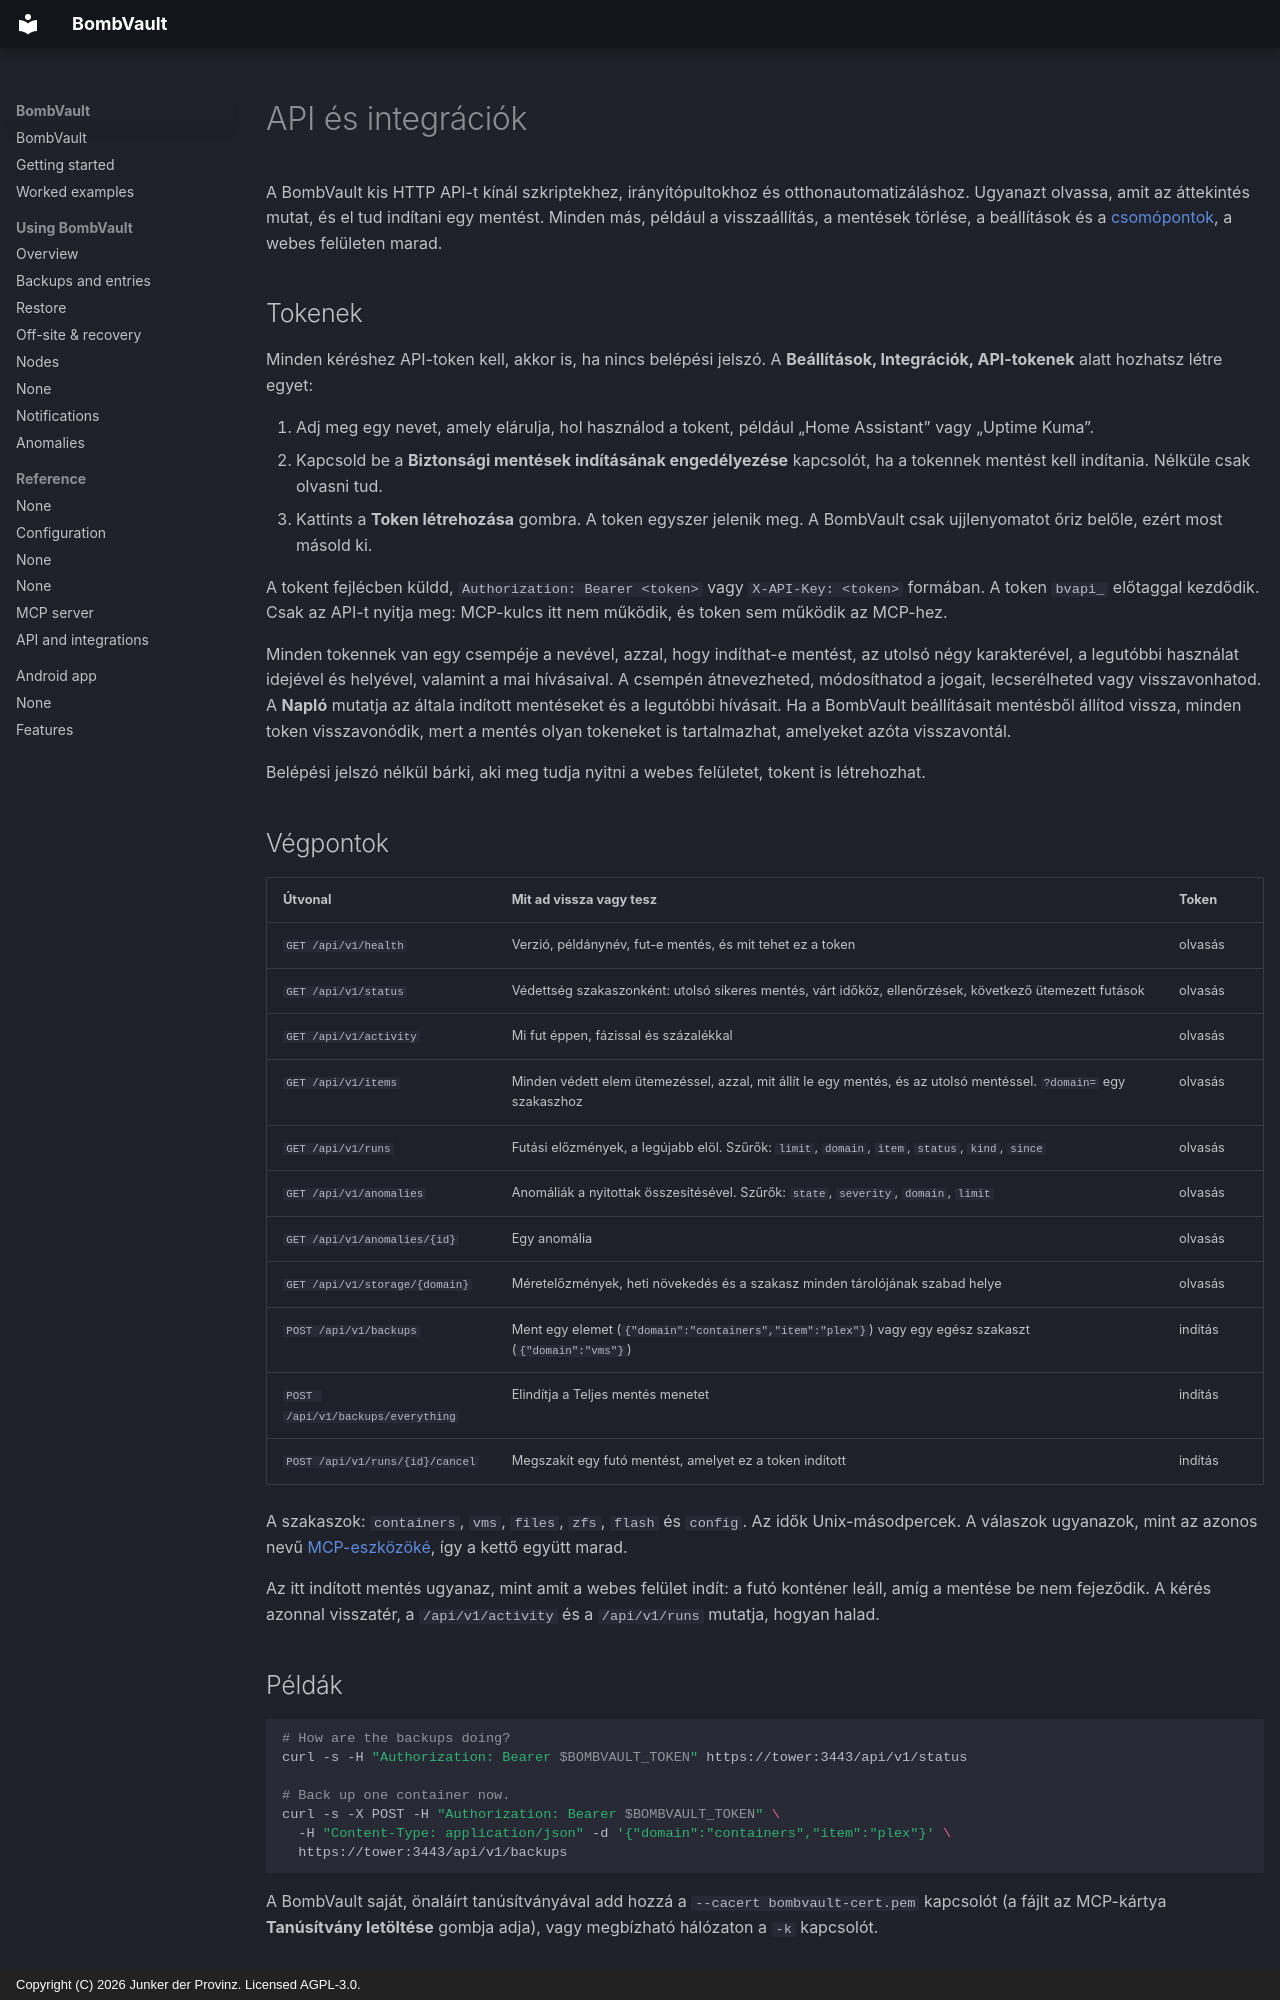

repository: junkerderprovinz/bombvault · page: api.hu/index.html · generator: mkdocs · copyright: Copyright (C) 2026 Junker der Provinz. Licensed AGPL-3.0.

# API és integrációk

A BombVault kis HTTP API-t kínál szkriptekhez, irányítópultokhoz és otthonautomatizáláshoz. Ugyanazt olvassa, amit az áttekintés mutat, és el tud indítani egy mentést. Minden más, például a visszaállítás, a mentések törlése, a beállítások és a [csomópontok](#nodes), a webes felületen marad.

## Tokenek {#tokens}

Minden kéréshez API-token kell, akkor is, ha nincs belépési jelszó. A **Beállítások, Integrációk, API-tokenek** alatt hozhatsz létre egyet:

1. Adj meg egy nevet, amely elárulja, hol használod a tokent, például „Home Assistant” vagy „Uptime Kuma”.
2. Kapcsold be a **Biztonsági mentések indításának engedélyezése** kapcsolót, ha a tokennek mentést kell indítania. Nélküle csak olvasni tud.
3. Kattints a **Token létrehozása** gombra. A token egyszer jelenik meg. A BombVault csak ujjlenyomatot őriz belőle, ezért most másold ki.

A tokent fejlécben küldd, `Authorization: Bearer <token>` vagy `X-API-Key: <token>` formában. A token `bvapi_` előtaggal kezdődik. Csak az API-t nyitja meg: MCP-kulcs itt nem működik, és token sem működik az MCP-hez.

Minden tokennek van egy csempéje a nevével, azzal, hogy indíthat-e mentést, az utolsó négy karakterével, a legutóbbi használat idejével és helyével, valamint a mai hívásaival. A csempén átnevezheted, módosíthatod a jogait, lecserélheted vagy visszavonhatod. A **Napló** mutatja az általa indított mentéseket és a legutóbbi hívásait. Ha a BombVault beállításait mentésből állítod vissza, minden token visszavonódik, mert a mentés olyan tokeneket is tartalmazhat, amelyeket azóta visszavontál.

Belépési jelszó nélkül bárki, aki meg tudja nyitni a webes felületet, tokent is létrehozhat.

## Végpontok {#endpoints}

| Útvonal | Mit ad vissza vagy tesz | Token |
|---|---|---|
| `GET /api/v1/health` | Verzió, példánynév, fut-e mentés, és mit tehet ez a token | olvasás |
| `GET /api/v1/status` | Védettség szakaszonként: utolsó sikeres mentés, várt időköz, ellenőrzések, következő ütemezett futások | olvasás |
| `GET /api/v1/activity` | Mi fut éppen, fázissal és százalékkal | olvasás |
| `GET /api/v1/items` | Minden védett elem ütemezéssel, azzal, mit állít le egy mentés, és az utolsó mentéssel. `?domain=` egy szakaszhoz | olvasás |
| `GET /api/v1/runs` | Futási előzmények, a legújabb elöl. Szűrők: `limit`, `domain`, `item`, `status`, `kind`, `since` | olvasás |
| `GET /api/v1/anomalies` | Anomáliák a nyitottak összesítésével. Szűrők: `state`, `severity`, `domain`, `limit` | olvasás |
| `GET /api/v1/anomalies/{id}` | Egy anomália | olvasás |
| `GET /api/v1/storage/{domain}` | Méretelőzmények, heti növekedés és a szakasz minden tárolójának szabad helye | olvasás |
| `POST /api/v1/backups` | Ment egy elemet (`{"domain":"containers","item":"plex"}`) vagy egy egész szakaszt (`{"domain":"vms"}`) | indítás |
| `POST /api/v1/backups/everything` | Elindítja a Teljes mentés menetet | indítás |
| `POST /api/v1/runs/{id}/cancel` | Megszakít egy futó mentést, amelyet ez a token indított | indítás |

A szakaszok: `containers`, `vms`, `files`, `zfs`, `flash` és `config`. Az idők Unix-másodpercek. A válaszok ugyanazok, mint az azonos nevű [MCP-eszközöké](mcp.md#tools), így a kettő együtt marad.

Az itt indított mentés ugyanaz, mint amit a webes felület indít: a futó konténer leáll, amíg a mentése be nem fejeződik. A kérés azonnal visszatér, a `/api/v1/activity` és a `/api/v1/runs` mutatja, hogyan halad.

## Példák {#examples}

```sh
# How are the backups doing?
curl -s -H "Authorization: Bearer $BOMBVAULT_TOKEN" https://tower:3443/api/v1/status

# Back up one container now.
curl -s -X POST -H "Authorization: Bearer $BOMBVAULT_TOKEN" \
  -H "Content-Type: application/json" -d '{"domain":"containers","item":"plex"}' \
  https://tower:3443/api/v1/backups
```

A BombVault saját, önaláírt tanúsítványával add hozzá a `--cacert bombvault-cert.pem` kapcsolót (a fájlt az MCP-kártya **Tanúsítvány letöltése** gombja adja), vagy megbízható hálózaton a `-k` kapcsolót.
